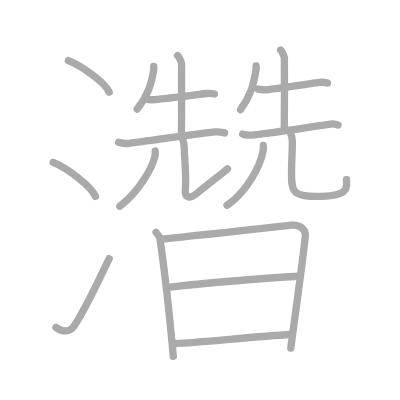
t = 0.00 s
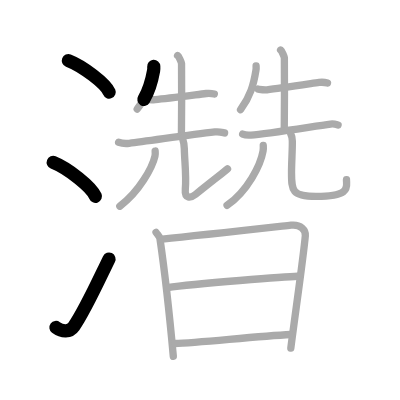
t = 3.75 s
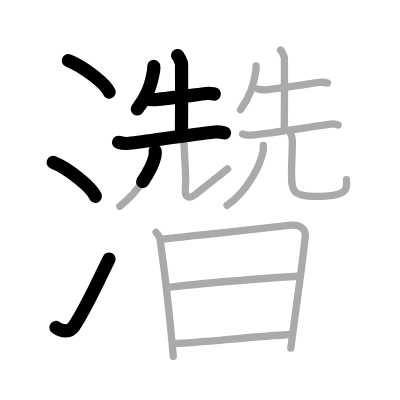
t = 7.50 s
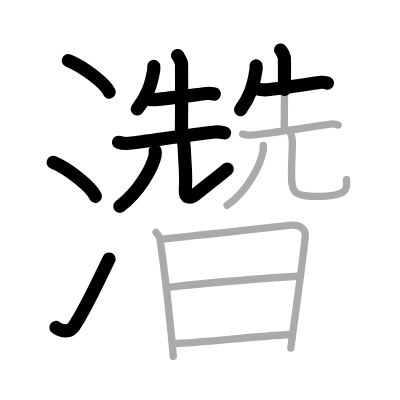
t = 11.50 s
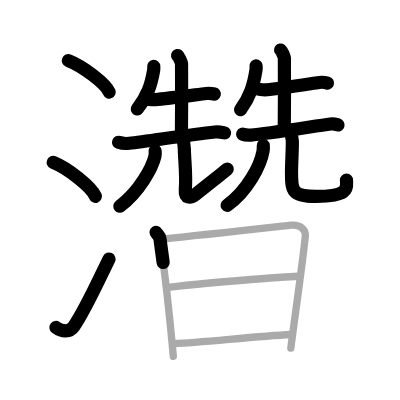
t = 15.25 s
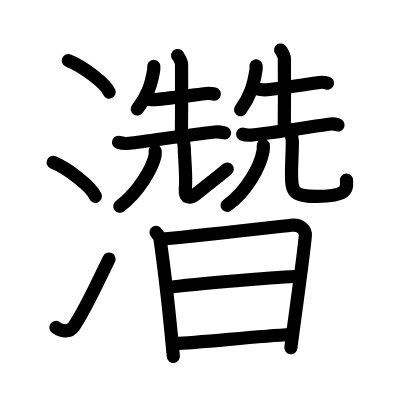
t = 19.00 s

The animated SVG that drew these frames (rendered in a browser with its animation timeline set to each time). Animation: 19 SMIL elements (animate=19); one cycle of 19.00 s.

<?xml version="1.0" standalone="no"?>
<!DOCTYPE svg PUBLIC "-//W3C//DTD SVG 1.1//EN"   "http://www.w3.org/Graphics/SVG/1.1/DTD/svg11.dtd">
<svg width="400px" height="400px"  version="1.1" xmlns="http://www.w3.org/2000/svg">
  <defs>
    <marker id="Triangle" viewBox="0 0 10 10" refX="0" refY="5" markerUnits="strokeWidth" markerWidth="3" style="stroke-opacity:0%;fill:#aaaaaa;" markerHeight="2" orient="auto">
      <path d="M 0 0 L 10 5 L 0 10 z" />
    </marker>
    
    <marker id="Arrow" viewBox="0 0 10 10" refX="5" refY="5" markerUnits="strokeWidth" markerWidth="1.8" style="stroke-opacity:0%;fill:#770000;" markerHeight="2" orient="auto">
      <path d="M 0 4 L 6 4 L 4 1 L 10 5 L 4 9 L 6 6 L 0 6 z" />
        <circle cx="5" cy="5" r="5" />
      </marker>
    
    <marker id="TriangleRed" viewBox="0 0 10 10" refX="0" refY="5" markerUnits="strokeWidth" markerWidth="3" style="stroke-opacity:0%;fill:#CC0000;" markerHeight="2" orient="auto">
      <path d="M 0 0 L 10 5 L 0 10 z" />
    </marker>
    
    <marker id="ArrowRed" viewBox="0 0 10 10" refX="5" refY="5" markerUnits="strokeWidth" markerWidth="1.8" style="stroke-opacity:0%;fill:#CC0000;" markerHeight="2" orient="auto">
      <path d="M 0 4 L 6 4 L 4 1 L 10 5 L 4 9 L 6 6 L 0 6 z" />
        <circle cx="5" cy="5" r="5" />
      </marker>
    
  </defs>
  
  <path style="fill:#ffffff; fill-opacity:100%; fill-rule:evenodd; stroke-width:0;" d="M 0 0 L 400px 0 L 400px 400px L 0 400px L 0 0" />

  <g transform="scale(3.6697247706422 3.6697247706422)">
<path style="fill:none; fill-opacity:0%; fill-rule:evenodd; stroke:#aaaaaa; stroke-opacity:100%; stroke-width: 1.5pt; stroke-linejoin:round; stroke-linecap:round;" d="M18.63 16.5c3.92 1.52 10.13 6.23 11.12 8.59"></path>
<path style="fill:none; fill-opacity:0%; fill-rule:evenodd; stroke:#aaaaaa; stroke-opacity:100%; stroke-width: 1.5pt; stroke-linejoin:round; stroke-linecap:round;" d="M14.5 44.25c4.06 1.63 10.48 6.71 11.5 9.25"></path>
<path style="fill:none; fill-opacity:0%; fill-rule:evenodd; stroke:#aaaaaa; stroke-opacity:100%; stroke-width: 1.5pt; stroke-linejoin:round; stroke-linecap:round;" d="M15.25 89.23c1.71 1.27 3.78 1.32 4.86-0.25c3.14-4.57 6.79-12.66 9.64-18.49"></path>
<path style="fill:none; fill-opacity:0%; fill-rule:evenodd; stroke:#aaaaaa; stroke-opacity:100%; stroke-width: 1.5pt; stroke-linejoin:round; stroke-linecap:round;" d="M41.9 18.11c0.02 0.3 0.03 0.76-0.05 1.19c-0.68 3.81-1.55 6.72-4.46 10.42"></path>
<path style="fill:none; fill-opacity:0%; fill-rule:evenodd; stroke:#aaaaaa; stroke-opacity:100%; stroke-width: 1.5pt; stroke-linejoin:round; stroke-linecap:round;" d="M39.99 26.99c0.34 0.15 1.97 0.18 2.32 0.15c3.24-0.3 10.23-1.21 13.89-1.66c0.57-0.07 1.92 0.07 2.2 0.14"></path>
<path style="fill:none; fill-opacity:0%; fill-rule:evenodd; stroke:#aaaaaa; stroke-opacity:100%; stroke-width: 1.5pt; stroke-linejoin:round; stroke-linecap:round;" d="M48.39 15.13c0.33 0.23 1.02 1.74 1.08 2.21s0.03 16.33-0.03 19.24"></path>
<path style="fill:none; fill-opacity:0%; fill-rule:evenodd; stroke:#aaaaaa; stroke-opacity:100%; stroke-width: 1.5pt; stroke-linejoin:round; stroke-linecap:round;" d="M32.32 38.78c0.76 0.27 2.14 0.35 2.9 0.27c4.96-0.55 16.03-2.3 23.33-3.09c1.25-0.14 2.02 0.13 2.65 0.26"></path>
<path style="fill:none; fill-opacity:0%; fill-rule:evenodd; stroke:#aaaaaa; stroke-opacity:100%; stroke-width: 1.5pt; stroke-linejoin:round; stroke-linecap:round;" d="M42.28 41.16c0.03 0.35 0.06 0.92-0.06 1.42c-0.68 3-4.21 9.59-9.57 13.62"></path>
<path style="fill:none; fill-opacity:0%; fill-rule:evenodd; stroke:#aaaaaa; stroke-opacity:100%; stroke-width: 1.5pt; stroke-linejoin:round; stroke-linecap:round;" d="M49.74 37.71c0.26 0.77 0.47 1.67 0.49 2.85c0.04 3.08 0.6 7.31 0.27 10.94C50.25 54.25 52 54 53.25 53c7.08-5.66 5.75-4.5 8.75-7"></path>
<path style="fill:none; fill-opacity:0%; fill-rule:evenodd; stroke:#aaaaaa; stroke-opacity:100%; stroke-width: 1.5pt; stroke-linejoin:round; stroke-linecap:round;" d="M69.79 17.96c0.02 0.31 0.03 0.78-0.05 1.23c-0.64 3.92-1.46 6.91-4.19 10.71"></path>
<path style="fill:none; fill-opacity:0%; fill-rule:evenodd; stroke:#aaaaaa; stroke-opacity:100%; stroke-width: 1.5pt; stroke-linejoin:round; stroke-linecap:round;" d="M70.35 24.3c0.35 0.17 2.02 0.21 2.38 0.17c3.32-0.36 10.49-1.45 14.25-2c0.58-0.09 1.96 0.08 2.26 0.17"></path>
<path style="fill:none; fill-opacity:0%; fill-rule:evenodd; stroke:#aaaaaa; stroke-opacity:100%; stroke-width: 1.5pt; stroke-linejoin:round; stroke-linecap:round;" d="M76.46 13.63c0.31 0.23 0.97 1.69 1.03 2.13c0.06 0.45 0.03 16.83-0.03 19.64"></path>
<path style="fill:none; fill-opacity:0%; fill-rule:evenodd; stroke:#aaaaaa; stroke-opacity:100%; stroke-width: 1.5pt; stroke-linejoin:round; stroke-linecap:round;" d="M66.13 36.54c0.59 0.26 1.66 0.3 2.26 0.26c4.12-0.3 16.62-2.3 21.68-3c0.97-0.13 1.57 0.12 2.06 0.25"></path>
<path style="fill:none; fill-opacity:0%; fill-rule:evenodd; stroke:#aaaaaa; stroke-opacity:100%; stroke-width: 1.5pt; stroke-linejoin:round; stroke-linecap:round;" d="M71.74 39.63c0.03 0.38 0.04 0.99-0.06 1.54C71 45 67.5 52 61.88 55.96"></path>
<path style="fill:none; fill-opacity:0%; fill-rule:evenodd; stroke:#aaaaaa; stroke-opacity:100%; stroke-width: 1.5pt; stroke-linejoin:round; stroke-linecap:round;" d="M79.13 36.22c0.29 0.59 0.52 1.29 0.53 2.21c0.04 2.39-0.22 5.8-0.22 8.62c0 4.95 0.17 6.46 6.66 6.47c9.91 0.02 8.23-2.81 8.32-4.56"></path>
<path style="fill:none; fill-opacity:0%; fill-rule:evenodd; stroke:#aaaaaa; stroke-opacity:100%; stroke-width: 1.5pt; stroke-linejoin:round; stroke-linecap:round;" d="M42.52 63.31c0.36 0.59 0.96 0.97 1.06 1.71c1.16 7.98 2.64 21.01 3.65 32.1"></path>
<path style="fill:none; fill-opacity:0%; fill-rule:evenodd; stroke:#aaaaaa; stroke-opacity:100%; stroke-width: 1.5pt; stroke-linejoin:round; stroke-linecap:round;" d="M44.23 65.14c9.7-0.91 27.83-2.96 35.08-3.77c2.66-0.3 4.02 1.33 3.89 2.88c-0.5 5.68-2.74 21.16-3.95 30.62"></path>
<path style="fill:none; fill-opacity:0%; fill-rule:evenodd; stroke:#aaaaaa; stroke-opacity:100%; stroke-width: 1.5pt; stroke-linejoin:round; stroke-linecap:round;" d="M45.54 78.37c7.96-1.12 32.92-3.01 35.54-3.09"></path>
<path style="fill:none; fill-opacity:0%; fill-rule:evenodd; stroke:#aaaaaa; stroke-opacity:100%; stroke-width: 1.5pt; stroke-linejoin:round; stroke-linecap:round;" d="M47.58 93.61c6.99-0.24 22.02-1.98 31.66-2.46"></path>

<path style="fill:none; fill-opacity:0%; fill-rule:evenodd; stroke:#000000; stroke-opacity:100%; stroke-width: 2.7pt; stroke-linejoin:round; stroke-linecap:round;" d="M18.63 16.5c3.92 1.52 10.13 6.23 11.12 8.59" pathLength="100" stroke-dashoffset="100" stroke-dasharray="100 105"><animate id="dashAnim1" attributeName="stroke-dashoffset" from="100" to="0" dur="1s" calcMode="linear" fill="freeze"/></path>
<path style="fill:none; fill-opacity:0%; fill-rule:evenodd; stroke:#000000; stroke-opacity:100%; stroke-width: 2.7pt; stroke-linejoin:round; stroke-linecap:round;" d="M14.5 44.25c4.06 1.63 10.48 6.71 11.5 9.25" pathLength="100" stroke-dashoffset="100" stroke-dasharray="100 105"><animate id="dashAnim2" attributeName="stroke-dashoffset" from="100" to="0" dur="1s" calcMode="linear" begin="dashAnim1.end" fill="freeze"/></path>
<path style="fill:none; fill-opacity:0%; fill-rule:evenodd; stroke:#000000; stroke-opacity:100%; stroke-width: 2.7pt; stroke-linejoin:round; stroke-linecap:round;" d="M15.25 89.23c1.71 1.27 3.78 1.32 4.86-0.25c3.14-4.57 6.79-12.66 9.64-18.49" pathLength="100" stroke-dashoffset="100" stroke-dasharray="100 105"><animate id="dashAnim3" attributeName="stroke-dashoffset" from="100" to="0" dur="1s" calcMode="linear" begin="dashAnim2.end" fill="freeze"/></path>
<path style="fill:none; fill-opacity:0%; fill-rule:evenodd; stroke:#000000; stroke-opacity:100%; stroke-width: 2.7pt; stroke-linejoin:round; stroke-linecap:round;" d="M41.9 18.11c0.02 0.3 0.03 0.76-0.05 1.19c-0.68 3.81-1.55 6.72-4.46 10.42" pathLength="100" stroke-dashoffset="100" stroke-dasharray="100 105"><animate id="dashAnim4" attributeName="stroke-dashoffset" from="100" to="0" dur="1s" calcMode="linear" begin="dashAnim3.end" fill="freeze"/></path>
<path style="fill:none; fill-opacity:0%; fill-rule:evenodd; stroke:#000000; stroke-opacity:100%; stroke-width: 2.7pt; stroke-linejoin:round; stroke-linecap:round;" d="M39.99 26.99c0.34 0.15 1.97 0.18 2.32 0.15c3.24-0.3 10.23-1.21 13.89-1.66c0.57-0.07 1.92 0.07 2.2 0.14" pathLength="100" stroke-dashoffset="100" stroke-dasharray="100 105"><animate id="dashAnim5" attributeName="stroke-dashoffset" from="100" to="0" dur="1s" calcMode="linear" begin="dashAnim4.end" fill="freeze"/></path>
<path style="fill:none; fill-opacity:0%; fill-rule:evenodd; stroke:#000000; stroke-opacity:100%; stroke-width: 2.7pt; stroke-linejoin:round; stroke-linecap:round;" d="M48.39 15.13c0.33 0.23 1.02 1.74 1.08 2.21s0.03 16.33-0.03 19.24" pathLength="100" stroke-dashoffset="100" stroke-dasharray="100 105"><animate id="dashAnim6" attributeName="stroke-dashoffset" from="100" to="0" dur="1s" calcMode="linear" begin="dashAnim5.end" fill="freeze"/></path>
<path style="fill:none; fill-opacity:0%; fill-rule:evenodd; stroke:#000000; stroke-opacity:100%; stroke-width: 2.7pt; stroke-linejoin:round; stroke-linecap:round;" d="M32.32 38.78c0.76 0.27 2.14 0.35 2.9 0.27c4.96-0.55 16.03-2.3 23.33-3.09c1.25-0.14 2.02 0.13 2.65 0.26" pathLength="100" stroke-dashoffset="100" stroke-dasharray="100 105"><animate id="dashAnim7" attributeName="stroke-dashoffset" from="100" to="0" dur="1s" calcMode="linear" begin="dashAnim6.end" fill="freeze"/></path>
<path style="fill:none; fill-opacity:0%; fill-rule:evenodd; stroke:#000000; stroke-opacity:100%; stroke-width: 2.7pt; stroke-linejoin:round; stroke-linecap:round;" d="M42.28 41.16c0.03 0.35 0.06 0.92-0.06 1.42c-0.68 3-4.21 9.59-9.57 13.62" pathLength="100" stroke-dashoffset="100" stroke-dasharray="100 105"><animate id="dashAnim8" attributeName="stroke-dashoffset" from="100" to="0" dur="1s" calcMode="linear" begin="dashAnim7.end" fill="freeze"/></path>
<path style="fill:none; fill-opacity:0%; fill-rule:evenodd; stroke:#000000; stroke-opacity:100%; stroke-width: 2.7pt; stroke-linejoin:round; stroke-linecap:round;" d="M49.74 37.71c0.26 0.77 0.47 1.67 0.49 2.85c0.04 3.08 0.6 7.31 0.27 10.94C50.25 54.25 52 54 53.25 53c7.08-5.66 5.75-4.5 8.75-7" pathLength="100" stroke-dashoffset="100" stroke-dasharray="100 105"><animate id="dashAnim9" attributeName="stroke-dashoffset" from="100" to="0" dur="1s" calcMode="linear" begin="dashAnim8.end" fill="freeze"/></path>
<path style="fill:none; fill-opacity:0%; fill-rule:evenodd; stroke:#000000; stroke-opacity:100%; stroke-width: 2.7pt; stroke-linejoin:round; stroke-linecap:round;" d="M69.79 17.96c0.02 0.31 0.03 0.78-0.05 1.23c-0.64 3.92-1.46 6.91-4.19 10.71" pathLength="100" stroke-dashoffset="100" stroke-dasharray="100 105"><animate id="dashAnim10" attributeName="stroke-dashoffset" from="100" to="0" dur="1s" calcMode="linear" begin="dashAnim9.end" fill="freeze"/></path>
<path style="fill:none; fill-opacity:0%; fill-rule:evenodd; stroke:#000000; stroke-opacity:100%; stroke-width: 2.7pt; stroke-linejoin:round; stroke-linecap:round;" d="M70.35 24.3c0.35 0.17 2.02 0.21 2.38 0.17c3.32-0.36 10.49-1.45 14.25-2c0.58-0.09 1.96 0.08 2.26 0.17" pathLength="100" stroke-dashoffset="100" stroke-dasharray="100 105"><animate id="dashAnim11" attributeName="stroke-dashoffset" from="100" to="0" dur="1s" calcMode="linear" begin="dashAnim10.end" fill="freeze"/></path>
<path style="fill:none; fill-opacity:0%; fill-rule:evenodd; stroke:#000000; stroke-opacity:100%; stroke-width: 2.7pt; stroke-linejoin:round; stroke-linecap:round;" d="M76.46 13.63c0.31 0.23 0.97 1.69 1.03 2.13c0.06 0.45 0.03 16.83-0.03 19.64" pathLength="100" stroke-dashoffset="100" stroke-dasharray="100 105"><animate id="dashAnim12" attributeName="stroke-dashoffset" from="100" to="0" dur="1s" calcMode="linear" begin="dashAnim11.end" fill="freeze"/></path>
<path style="fill:none; fill-opacity:0%; fill-rule:evenodd; stroke:#000000; stroke-opacity:100%; stroke-width: 2.7pt; stroke-linejoin:round; stroke-linecap:round;" d="M66.13 36.54c0.59 0.26 1.66 0.3 2.26 0.26c4.12-0.3 16.62-2.3 21.68-3c0.97-0.13 1.57 0.12 2.06 0.25" pathLength="100" stroke-dashoffset="100" stroke-dasharray="100 105"><animate id="dashAnim13" attributeName="stroke-dashoffset" from="100" to="0" dur="1s" calcMode="linear" begin="dashAnim12.end" fill="freeze"/></path>
<path style="fill:none; fill-opacity:0%; fill-rule:evenodd; stroke:#000000; stroke-opacity:100%; stroke-width: 2.7pt; stroke-linejoin:round; stroke-linecap:round;" d="M71.74 39.63c0.03 0.38 0.04 0.99-0.06 1.54C71 45 67.5 52 61.88 55.96" pathLength="100" stroke-dashoffset="100" stroke-dasharray="100 105"><animate id="dashAnim14" attributeName="stroke-dashoffset" from="100" to="0" dur="1s" calcMode="linear" begin="dashAnim13.end" fill="freeze"/></path>
<path style="fill:none; fill-opacity:0%; fill-rule:evenodd; stroke:#000000; stroke-opacity:100%; stroke-width: 2.7pt; stroke-linejoin:round; stroke-linecap:round;" d="M79.13 36.22c0.29 0.59 0.52 1.29 0.53 2.21c0.04 2.39-0.22 5.8-0.22 8.62c0 4.95 0.17 6.46 6.66 6.47c9.91 0.02 8.23-2.81 8.32-4.56" pathLength="100" stroke-dashoffset="100" stroke-dasharray="100 105"><animate id="dashAnim15" attributeName="stroke-dashoffset" from="100" to="0" dur="1s" calcMode="linear" begin="dashAnim14.end" fill="freeze"/></path>
<path style="fill:none; fill-opacity:0%; fill-rule:evenodd; stroke:#000000; stroke-opacity:100%; stroke-width: 2.7pt; stroke-linejoin:round; stroke-linecap:round;" d="M42.52 63.31c0.36 0.59 0.96 0.97 1.06 1.71c1.16 7.98 2.64 21.01 3.65 32.1" pathLength="100" stroke-dashoffset="100" stroke-dasharray="100 105"><animate id="dashAnim16" attributeName="stroke-dashoffset" from="100" to="0" dur="1s" calcMode="linear" begin="dashAnim15.end" fill="freeze"/></path>
<path style="fill:none; fill-opacity:0%; fill-rule:evenodd; stroke:#000000; stroke-opacity:100%; stroke-width: 2.7pt; stroke-linejoin:round; stroke-linecap:round;" d="M44.23 65.14c9.7-0.91 27.83-2.96 35.08-3.77c2.66-0.3 4.02 1.33 3.89 2.88c-0.5 5.68-2.74 21.16-3.95 30.62" pathLength="100" stroke-dashoffset="100" stroke-dasharray="100 105"><animate id="dashAnim17" attributeName="stroke-dashoffset" from="100" to="0" dur="1s" calcMode="linear" begin="dashAnim16.end" fill="freeze"/></path>
<path style="fill:none; fill-opacity:0%; fill-rule:evenodd; stroke:#000000; stroke-opacity:100%; stroke-width: 2.7pt; stroke-linejoin:round; stroke-linecap:round;" d="M45.54 78.37c7.96-1.12 32.92-3.01 35.54-3.09" pathLength="100" stroke-dashoffset="100" stroke-dasharray="100 105"><animate id="dashAnim18" attributeName="stroke-dashoffset" from="100" to="0" dur="1s" calcMode="linear" begin="dashAnim17.end" fill="freeze"/></path>
<path style="fill:none; fill-opacity:0%; fill-rule:evenodd; stroke:#000000; stroke-opacity:100%; stroke-width: 2.7pt; stroke-linejoin:round; stroke-linecap:round;" d="M47.58 93.61c6.99-0.24 22.02-1.98 31.66-2.46" pathLength="100" stroke-dashoffset="100" stroke-dasharray="100 105"><animate id="dashAnim19" attributeName="stroke-dashoffset" from="100" to="0" dur="1s" calcMode="linear" begin="dashAnim18.end" fill="freeze"/></path>

</g>

</svg>  
          
